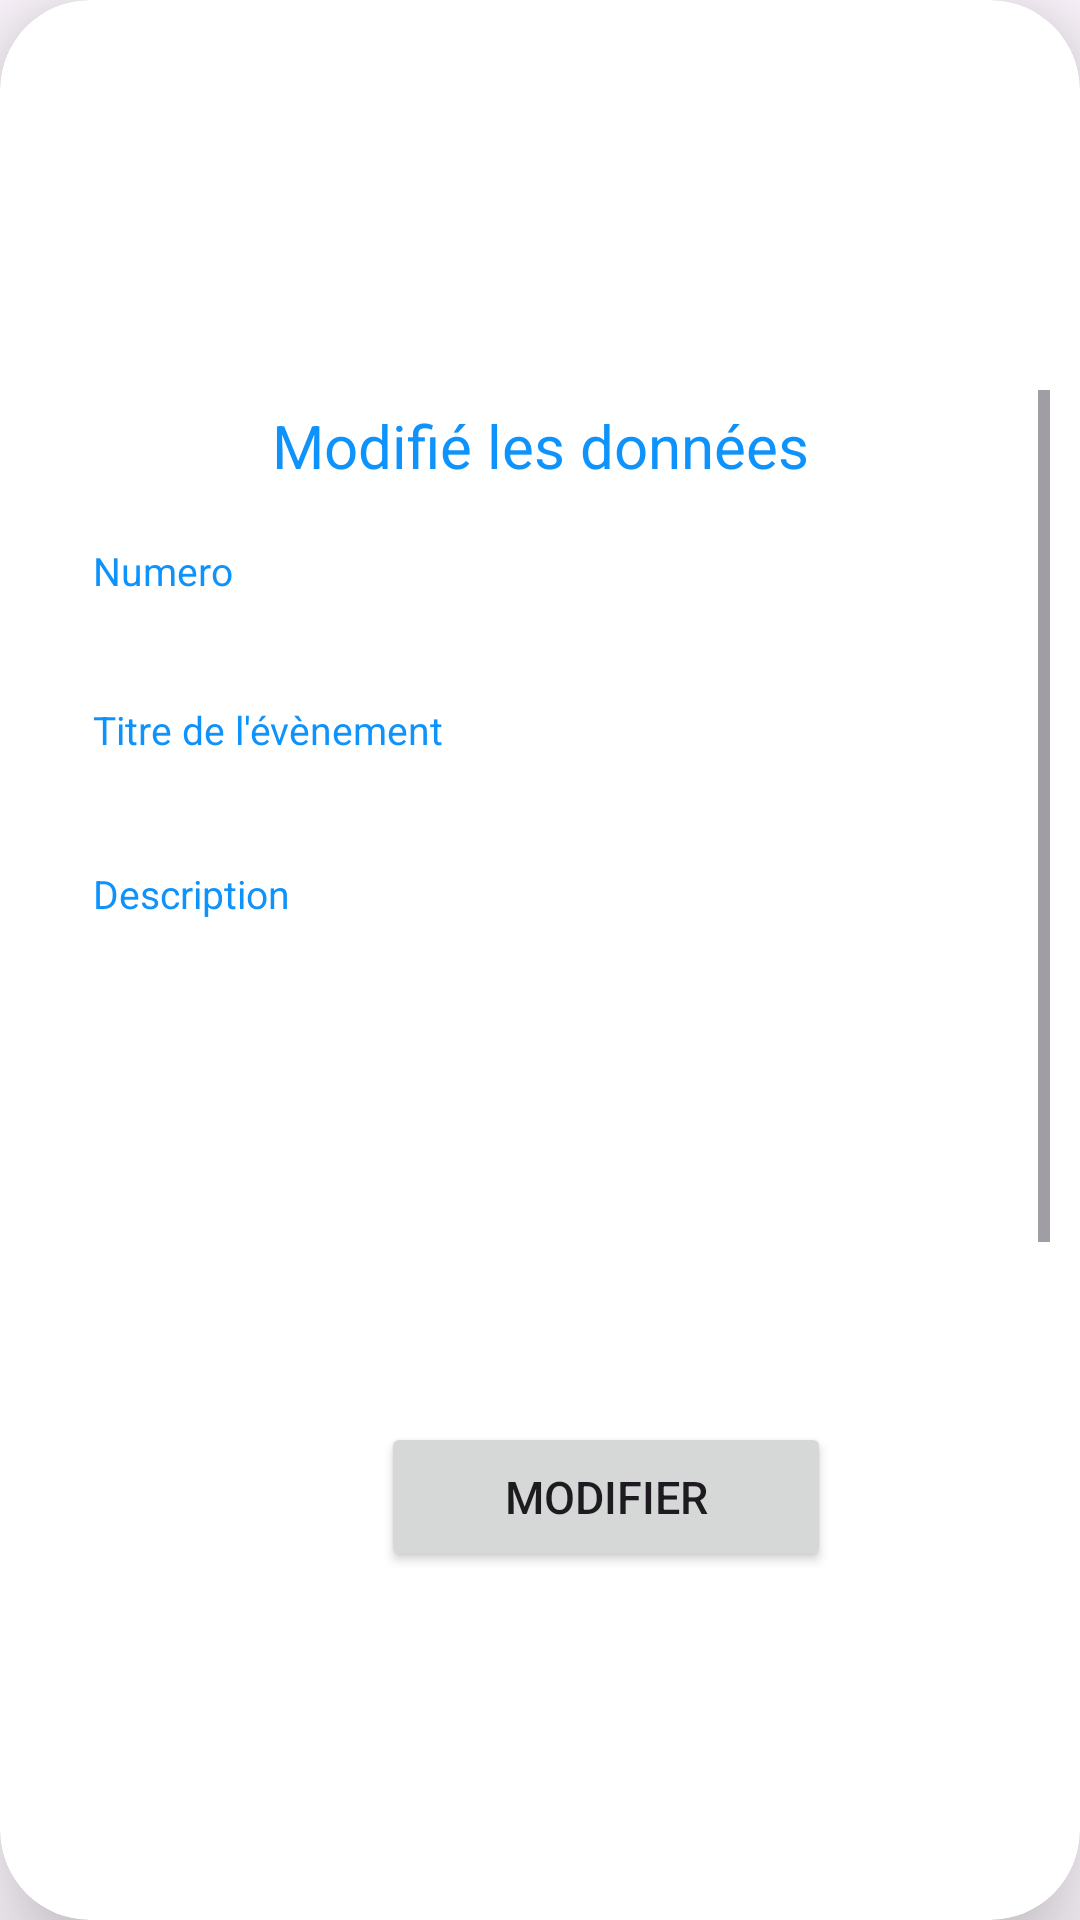

Layout XML and referenced resources for this Android screen:
<!-- AndroidManifest.xml: application theme Theme.Gestion_Univ -->
<!-- res/layout/activity_update_event.xml -->
<?xml version="1.0" encoding="utf-8"?>
<androidx.cardview.widget.CardView
    xmlns:android="http://schemas.android.com/apk/res/android"
    xmlns:app="http://schemas.android.com/apk/res-auto"
    xmlns:tools="http://schemas.android.com/tools"
    android:id="@+id/main"
    android:layout_width="match_parent"
    android:layout_height="match_parent"
    app:cardCornerRadius="30dp"
    app:cardElevation="20dp"
    tools:context=".uploadEvent">

    <RelativeLayout
        android:layout_width="match_parent"
        android:layout_height="match_parent">

        <ScrollView
            android:id="@+id/scrollView4"
            android:layout_width="match_parent"
            android:layout_height="420dp"
            android:layout_above="@+id/bntSaveEvent"
            android:layout_alignParentTop="true"
            android:layout_marginTop="120dp"
            android:layout_marginBottom="25dp"
            android:padding="10dp">

            <LinearLayout
                android:layout_width="match_parent"
                android:layout_height="wrap_content"
                android:background="@drawable/lavender_border"
                android:orientation="vertical"
                android:padding="5dp">

                <TextView
                    android:layout_width="match_parent"
                    android:layout_height="wrap_content"
                    android:text="Modifié les données"
                    android:textAlignment="center"
                    android:textColor="@color/lavender"
                    android:textSize="20sp" />

                

                <EditText
                    android:id="@+id/UpdateNumeroEvent"
                    android:layout_width="match_parent"
                    android:layout_height="48dp"
                    android:layout_marginTop="5dp"
                    android:background="@drawable/lavender_border"
                    android:gravity="start|center_vertical"
                    android:hint="Numero"
                    android:padding="16sp"
                    android:textColor="@color/lavender"
                    android:textColorHint="@color/lavender"
                    android:textSize="13sp" />

                <EditText
                    android:id="@+id/UpdateTitreEvent"
                    android:layout_width="match_parent"
                    android:layout_height="48dp"
                    android:layout_marginTop="5dp"
                    android:background="@drawable/lavender_border"
                    android:gravity="start|center_vertical"
                    android:hint="Titre de l'évènement"
                    android:padding="16sp"
                    android:textColor="@color/lavender"
                    android:textColorHint="@color/lavender"
                    android:textSize="13sp" />

                <EditText
                    android:id="@+id/UpdateDescriptionEvent"
                    android:layout_width="match_parent"
                    android:layout_height="200dp"
                    android:layout_marginTop="5dp"
                    android:background="@drawable/lavender_border"
                    android:ems="10"
                    android:gravity="start|top"
                    android:hint="Description"
                    android:inputType="textMultiLine"
                    android:padding="16sp"
                    android:textColor="@color/lavender"
                    android:textColorHint="@color/lavender"
                    android:textSize="13sp" />

            </LinearLayout>
        </ScrollView>

        <Button
            android:id="@+id/bntSaveEvent"
            android:layout_width="150dp"
            android:layout_height="50dp"
            android:layout_alignParentStart="true"
            android:layout_alignParentBottom="true"
            android:layout_marginStart="127dp"
            android:layout_marginBottom="116dp"
            android:text="Modifier"
            android:textSize="15sp"
            app:cornerRadius="20dp" />

    </RelativeLayout>
</androidx.cardview.widget.CardView>
<!-- resources referenced by this layout -->
<resources>
  <color name="lavender">#0E92FB</color>
  <style name="Theme.Gestion_Univ" parent="Base.Theme.Gestion_Univ" />
  <style name="Base.Theme.Gestion_Univ" parent="Theme.Material3.DayNight.NoActionBar">
          
          
          
          <item name="android:statusBarColor">@android:color/transparent</item>
      </style>
</resources>
